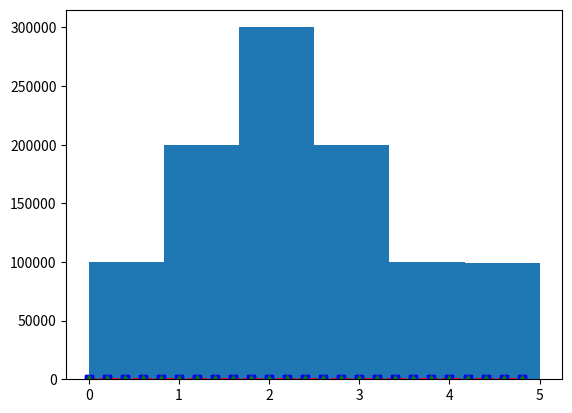

The script that saved this image: (Note: this script raises an exception after producing the figure.)
#!/usr/bin/env python
# coding: utf-8

# ## 13 숫자 데이터를 쉽게 다루게 돕는 numpy 라이브러리

# ### (1) matplotlib 홈페이지
# 
# matplotlib.org

# In[3]:


import matplotlib.pyplot as plt
import numpy as np

# evenly sampled time at 200ms intervals
t = np.arange(0., 5., 0.2)

# red dashes, blue squares and green triangles
plt.plot(t, t, 'r--', t, t**2, 'bs', t, t**3, 'g^')
plt.show()


# In[5]:


import matplotlib.pyplot as plt
import numpy as np

t = []
p2 = []
p3 = []

for i in range(0, 50, 2) :
    t.append(i/10)
    p2.append((i/10) ** 2)
    p3.append((i/10) ** 3)
    
plt.plot(t, t, 'r--', t, p2, 'bs', t, p3, 'g^')
plt.show()


# ### (2) numpy 라이브러리 시작하기

# In[7]:


import numpy 
print(numpy.sqrt(2))


# In[8]:


import numpy as np
print(np.sqrt(2))


# In[9]:


import numpy as np
print(np.pi)
print(np.sin(0))
print(np.cos(np.pi))


# In[10]:


import numpy as np
a = np.random.rand(5)
print(a)
print(type(a))

# numpy 라이브러리에는 서브 라이브러리가 존재 (ex. random 서브 라이브러리)
# rand() 함수 : 0~1 사이에 있는 n개의 실수 랜덤으로 생성

# ndarray의 nd : N-Dimensional, 즉 N 차원
# ndarray의 array : 배열


# In[13]:


import numpy as np
print(np.random.choice(6,10))
# 0~5 사이의 숫자를 랜덤하게 10번 생성


# In[14]:


import numpy as np
print(np.random.choice(6,10, p=[0.1, 0.2, 0.3, 0.2, 0.1, 0.1]))


# ### (3) numpy 라이브러리를 활용해 그래프 그리기

# In[17]:


import matplotlib.pyplot as plt
import numpy as np
dice = np.random.choice(6,1000000, p=[0.1, 0.2, 0.3, 0.2, 0.1, 0.1])
plt.hist(dice, bins=6)
plt.show()


# In[19]:


import matplotlib.pyplot as plt
import numpy as np

x = np.random.randint(10, 100, 200)
y = np.random.randint(10, 100, 200)
size = np.random.rand(100) * 100

plt.scatter(x, y, s = size, c = x, cmap = 'jet', alpha = 0.7)
plt.colorbar()
plt.show()


# ### (4) numpy array 생성하기

# In[20]:


import numpy as np
a = np.array([1,2,3,4])
print(a)


# In[21]:


import numpy as np
a = np.array([1,2,3,4])
print(a[1], a[-1]) # a의 1번 인덱스 값, -1번 인덱스 값 출력
print(a[1:]) # a의 1번 인덱스를 기준으로 슬라이싱 결과 출력


# In[22]:


import numpy as np
a = np.array([1,2,'3',4])
print(a)

# numpy array 는 한 가지 타입의 데이터만을 저장
# 숫자와 문자가 함께 저장되었다면 문자로 변환되어 저장


# In[23]:


import numpy as np
a = np.zeros(10) # 0 으로 이루어진 크기가 10인 배열 생성
print(a)


# In[24]:


import numpy as np
a = np.ones(10) # 1 로 이루어진 크기가 10인 배열 생성
print(a)


# In[26]:


import numpy as np
a = np.eye(3) # 3행 x 3열의 단위 배열 생성
print(a)


# In[27]:


import numpy as np
print(np.arange(3)) # arange() 함수에 1개 값 입력
print(np.arange(3,7)) # arange() 함수에 2개 값 입력
print(np.arange(3,7,2)) # arange() 함수에 3개 값 입력


# In[30]:


import numpy as np
a = np.arange(1, 2, 0.1) # 1이상 2미만 구간에서 0.1 간격으로 실수 생성
b = np.linspace(1, 2, 11) # 1부터 2까지 11개 구간으로 나눈 실수 생성
print(a)
print(b)


# In[31]:


import numpy as np
a = np.arange(-np.pi, np.pi, np.pi/10)
b = np.linspace(-np.pi, np.pi, 20)
print(a)
print(b)


# ### (5) numpy array의 다양한 활동

# In[32]:


# np.zeros(), np.ones() 함수는 있는데 np.twos(), np.threes() 함수는 없음
# 그렇다면 초기값이 5인 배열을 100개 만들고 싶다면?

import numpy as np
a = np.zeros(10) + 5
print(a)


# In[33]:


import numpy as np
a = np.linspace(1, 2, 11)
print(np.sqrt(a)) # a값의 제곱근을 출력함


# In[34]:


import matplotlib.pyplot as plt
import numpy as np

a = np.arange(-np.pi, np.pi, np.pi/100)

plt.plot(a, np.sin(a))
plt.show()


# In[35]:


import matplotlib.pyplot as plt
import numpy as np

a = np.arange(-np.pi, np.pi, np.pi/100)

plt.plot(a, np.sin(a))
plt.plot(a, np.cos(a))
plt.plot(a+np.pi/2, np.sin(a))
plt.show()


# In[36]:


import numpy as np
a = np.arange(-5, 5)
print(a)


# In[37]:


print(a<0)


# In[38]:


print(a[a<0])


# In[40]:


mask1 = abs(a) > 3 # abs() : 절대값
print(a[mask1])


# In[41]:


mask1 = abs(a) > 3
mask2 = abs(a) % 2 == 0
print(a[mask1+mask2]) # 둘 중 하나의 조건이라도 참일 경우
print(a[mask1*mask2]) # 두 가지 조건이 모두 참일 경우


# #### numpy 라이브러리를 사용하여 재미있는 버블 차트 그리기

# In[42]:


import matplotlib.pyplot as plt
import numpy as np

x = np.random.randint(-100, 100, 1000) # 1000개의 랜덤 값 추출
y = np.random.randint(-100, 100, 1000) # 1000개의 랜덤 값 추출
size = np.random.rand(100) * 100
mask1 = abs(x) > 50
mask2 = abs(y) > 50
x = x[mask1+mask2]
y = y[mask1+mask2]

plt.scatter(x, y, s=size, c=x, cmap='jet', alpha=0.7)
plt.colorbar()
plt.show()

